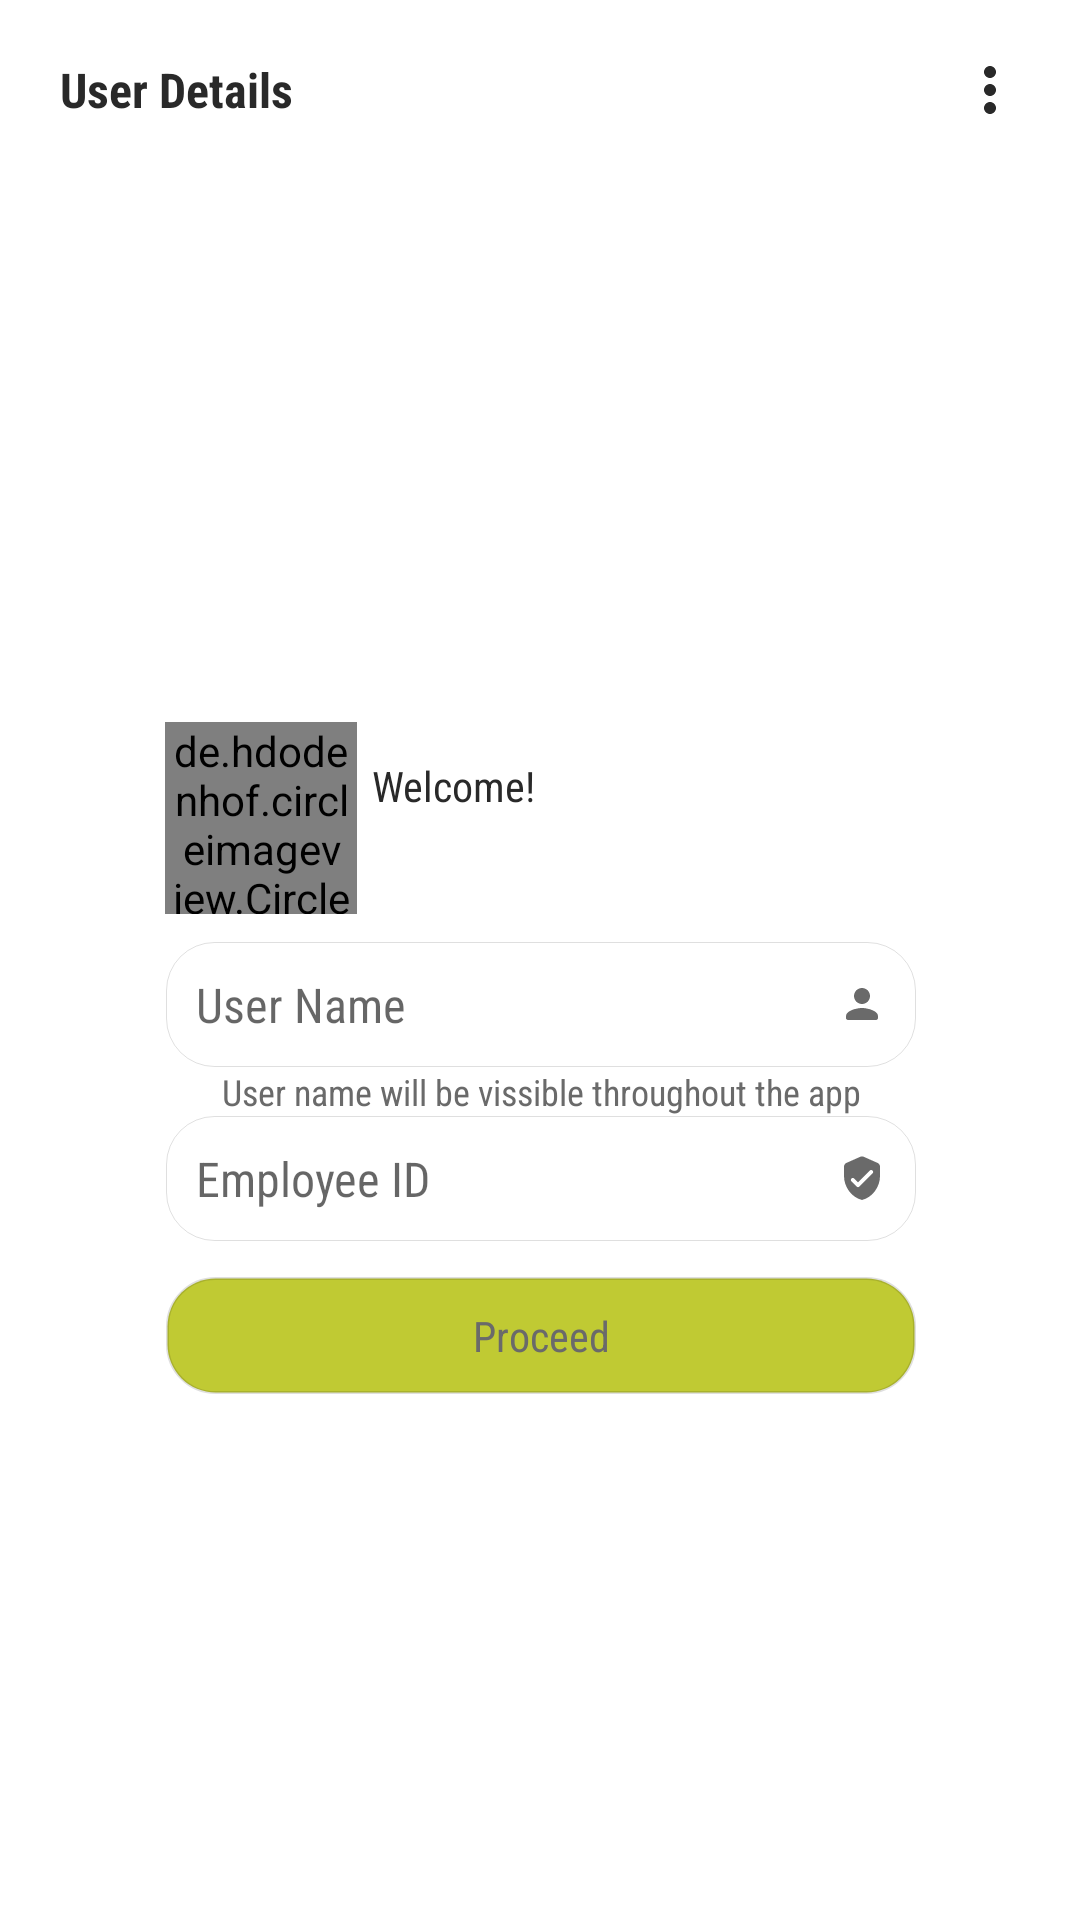

This screen was rendered from an Android layout file. Write that file and the resources it references.
<!-- AndroidManifest.xml: application theme Theme.ViTimeTracker -->
<!-- res/layout/activity_setup.xml -->
<?xml version="1.0" encoding="utf-8"?>
<androidx.constraintlayout.widget.ConstraintLayout xmlns:android="http://schemas.android.com/apk/res/android"
    xmlns:app="http://schemas.android.com/apk/res-auto"
    xmlns:tools="http://schemas.android.com/tools"
    android:layout_width="match_parent"
    android:layout_height="match_parent"
    tools:context=".Setup">

    <androidx.appcompat.widget.LinearLayoutCompat
        android:id="@+id/linearLayoutCompat1"
        android:layout_width="match_parent"
        android:layout_height="wrap_content"
        android:orientation="horizontal"
        android:padding="10dp"
        app:layout_constraintBottom_toBottomOf="parent"
        app:layout_constraintHorizontal_bias="0.0"
        app:layout_constraintTop_toTopOf="parent"
        app:layout_constraintVertical_bias="0.0">

        <androidx.appcompat.widget.AppCompatTextView
            android:layout_width="wrap_content"
            android:layout_height="match_parent"
            android:layout_weight="1"
            android:fontFamily="sans-serif-condensed"
            android:gravity="center_vertical"
            android:paddingLeft="10dp"
            android:text="User Details"
            android:textColor="@color/grey_001"
            android:textSize="16dp"
            android:textStyle="bold" />

        <androidx.appcompat.widget.AppCompatImageButton
            android:id="@+id/A00_Done"
            android:layout_width="40dp"
            android:layout_height="40dp"
            android:background="?actionBarItemBackground"
            android:src="@drawable/ic_baseline_more_vert_24" />

    </androidx.appcompat.widget.LinearLayoutCompat>

    <androidx.appcompat.widget.LinearLayoutCompat
        android:id="@+id/linearLayoutCompat3"
        android:layout_width="250dp"
        android:layout_height="wrap_content"
        android:orientation="horizontal"
        app:layout_constraintBottom_toBottomOf="parent"
        app:layout_constraintEnd_toEndOf="parent"
        app:layout_constraintHorizontal_bias="0.5"
        app:layout_constraintStart_toStartOf="parent"
        app:layout_constraintTop_toBottomOf="@+id/linearLayoutCompat1"
        app:layout_constraintVertical_bias="0.35">

        <de.hdodenhof.circleimageview.CircleImageView
            android:layout_width="64dp"
            android:layout_height="64dp"
            app:civ_border_width="1dp"
            app:civ_border_color="#20000000"
            android:src="@color/grey_001" />

        <androidx.appcompat.widget.LinearLayoutCompat
            android:layout_width="match_parent"
            android:layout_height="wrap_content"
            android:layout_marginStart="5dp"
            android:orientation="vertical"
            android:layout_gravity="center">

            <TextView
                android:layout_width="match_parent"
                android:layout_height="wrap_content"
                android:fontFamily="sans-serif-condensed"
                android:textColor="@color/grey_001"
                android:text="Welcome!"
                android:textSize="14dp"/>

            <TextView
                android:id="@+id/FetchUserGoogleMailId"
                android:layout_width="match_parent"
                android:layout_height="wrap_content"
                android:fontFamily="sans-serif-condensed"
                android:textColor="@color/grey_001"
                android:ellipsize="end"
                android:textSize="16dp"/>

        </androidx.appcompat.widget.LinearLayoutCompat>

    </androidx.appcompat.widget.LinearLayoutCompat>

    <androidx.appcompat.widget.LinearLayoutCompat
        android:layout_width="250dp"
        android:layout_height="wrap_content"
        android:orientation="vertical"
        app:layout_constraintBottom_toBottomOf="parent"
        app:layout_constraintEnd_toEndOf="parent"
        app:layout_constraintHorizontal_bias="0.503"
        app:layout_constraintStart_toStartOf="parent"
        app:layout_constraintTop_toBottomOf="@+id/linearLayoutCompat3"
        app:layout_constraintVertical_bias="0.05">

        <androidx.appcompat.widget.AppCompatEditText
            android:id="@+id/FetchUserName"
            android:layout_width="match_parent"
            android:layout_height="wrap_content"
            android:background="@drawable/curved_border_line"
            android:drawableEnd="@drawable/ic_round_person_24"
            android:fontFamily="sans-serif-condensed"
            android:hint="User Name"
            android:padding="10dp"
            android:textColor="@color/grey_001"
            android:textSize="16dp" />

        <androidx.appcompat.widget.AppCompatTextView
            android:id="@+id/appCompatTextView2"
            android:layout_width="match_parent"
            android:layout_height="wrap_content"
            android:fontFamily="sans-serif-condensed"
            android:gravity="center"
            android:text="User name will be vissible throughout the app"
            android:textColor="@color/grey_002"
            android:textSize="12dp" />

        <androidx.appcompat.widget.AppCompatAutoCompleteTextView
            android:id="@+id/FetchUserEmployeeID"
            android:layout_width="match_parent"
            android:layout_height="wrap_content"
            android:background="@drawable/curved_border_line"
            android:drawableEnd="@drawable/ic_round_verified_user_24"
            android:fontFamily="sans-serif-condensed"
            android:inputType="number"
            android:hint="Employee ID"
            android:padding="10dp"
            android:textColor="@color/grey_001"
            android:textSize="16dp" />

        <TextView
            android:id="@+id/FetchUserProceed"
            android:layout_width="match_parent"
            android:layout_height="wrap_content"
            android:background="@drawable/curved_edge_accent"
            android:clickable="true"
            android:gravity="center"
            android:padding="10dp"
            android:layout_marginTop="12dp"
            android:text="Proceed"
            android:fontFamily="sans-serif-condensed"
            android:textColor="@color/grey_002"/>
    </androidx.appcompat.widget.LinearLayoutCompat>

</androidx.constraintlayout.widget.ConstraintLayout>
<!-- resources referenced by this layout -->
<resources>
  <color name="grey_001">#292929</color>
  <color name="grey_002">#6A6A6A</color>
  <!-- drawable curved_border_line (drawable) -->
  <?xml version="1.0" encoding="utf-8"?>
  <shape
      xmlns:android="http://schemas.android.com/apk/res/android" android:shape="rectangle" >
      <solid android:color="?android:colorBackground" />
  
  
  
      <stroke android:width="1px" android:color="#20000000"/>
      <corners android:radius="16sp"/>
  </shape>
  <!-- drawable curved_edge_accent (drawable) -->
  <?xml version="1.0" encoding="UTF-8"?>
  <shape
      xmlns:android="http://schemas.android.com/apk/res/android">
      <solid android:color="@color/accent_001"/>
      <stroke android:width="3px" android:color="#20000000" />
      <corners android:radius="16sp"/>
  </shape>
  <!-- drawable ic_baseline_more_vert_24 (drawable) -->
  <vector xmlns:android="http://schemas.android.com/apk/res/android"
      android:width="24dp"
      android:height="24dp"
      android:viewportWidth="24"
      android:viewportHeight="24">
    <path
        android:fillColor="@color/grey_001"
        android:pathData="M12,8c1.1,0 2,-0.9 2,-2s-0.9,-2 -2,-2 -2,0.9 -2,2 0.9,2 2,2zM12,10c-1.1,0 -2,0.9 -2,2s0.9,2 2,2 2,-0.9 2,-2 -0.9,-2 -2,-2zM12,16c-1.1,0 -2,0.9 -2,2s0.9,2 2,2 2,-0.9 2,-2 -0.9,-2 -2,-2z"/>
  </vector>
  <!-- drawable ic_round_person_24 (drawable) -->
  <vector
      android:height="16dp"
      android:viewportHeight="24"
      android:viewportWidth="24"
      android:width="16dp"
      xmlns:android="http://schemas.android.com/apk/res/android">
      <path
          android:fillColor="@color/grey_002"
          android:pathData="M12,12c2.21,0 4,-1.79 4,-4s-1.79,-4 -4,-4 -4,1.79 -4,4 1.79,4 4,4zM12,14c-2.67,0 -8,1.34 -8,4v1c0,0.55 0.45,1 1,1h14c0.55,0 1,-0.45 1,-1v-1c0,-2.66 -5.33,-4 -8,-4z"/>
  </vector>
  <!-- drawable ic_round_verified_user_24 (drawable) -->
  <vector
      android:height="16dp"
      android:viewportHeight="24"
      android:viewportWidth="24"
      android:width="16dp"
      xmlns:android="http://schemas.android.com/apk/res/android">
      <path
          android:fillColor="@color/grey_002"
          android:pathData="M11.19,1.36l-7,3.11C3.47,4.79 3,5.51 3,6.3L3,11c0,5.55 3.84,10.74 9,12 5.16,-1.26 9,-6.45 9,-12L21,6.3c0,-0.79 -0.47,-1.51 -1.19,-1.83l-7,-3.11c-0.51,-0.23 -1.11,-0.23 -1.62,0zM9.29,16.29L6.7,13.7c-0.39,-0.39 -0.39,-1.02 0,-1.41 0.39,-0.39 1.02,-0.39 1.41,0L10,14.17l5.88,-5.88c0.39,-0.39 1.02,-0.39 1.41,0 0.39,0.39 0.39,1.02 0,1.41l-6.59,6.59c-0.38,0.39 -1.02,0.39 -1.41,0z"/>
  </vector>
  <style name="Theme.ViTimeTracker" parent="Theme.MaterialComponents.DayNight.NoActionBar">
          
          <item name="colorPrimary">@color/purple_500</item>
          <item name="colorPrimaryVariant">@color/purple_700</item>
          <item name="colorOnPrimary">@color/white</item>
          
          <item name="colorSecondary">@color/teal_200</item>
          <item name="colorSecondaryVariant">@color/teal_700</item>
          <item name="colorOnSecondary">@color/black</item>
          
          <item name="android:statusBarColor" tools:targetApi="l">?attr/colorPrimaryVariant</item>
          
      </style>
  <color name="accent_001">#C0CA33</color>
  <color name="purple_500">#FF6200EE</color>
  <color name="purple_700">#FF3700B3</color>
  <color name="white">#FFFFFFFF</color>
  <color name="teal_200">#FF03DAC5</color>
  <color name="teal_700">#FF018786</color>
  <color name="black">#FF000000</color>
</resources>
